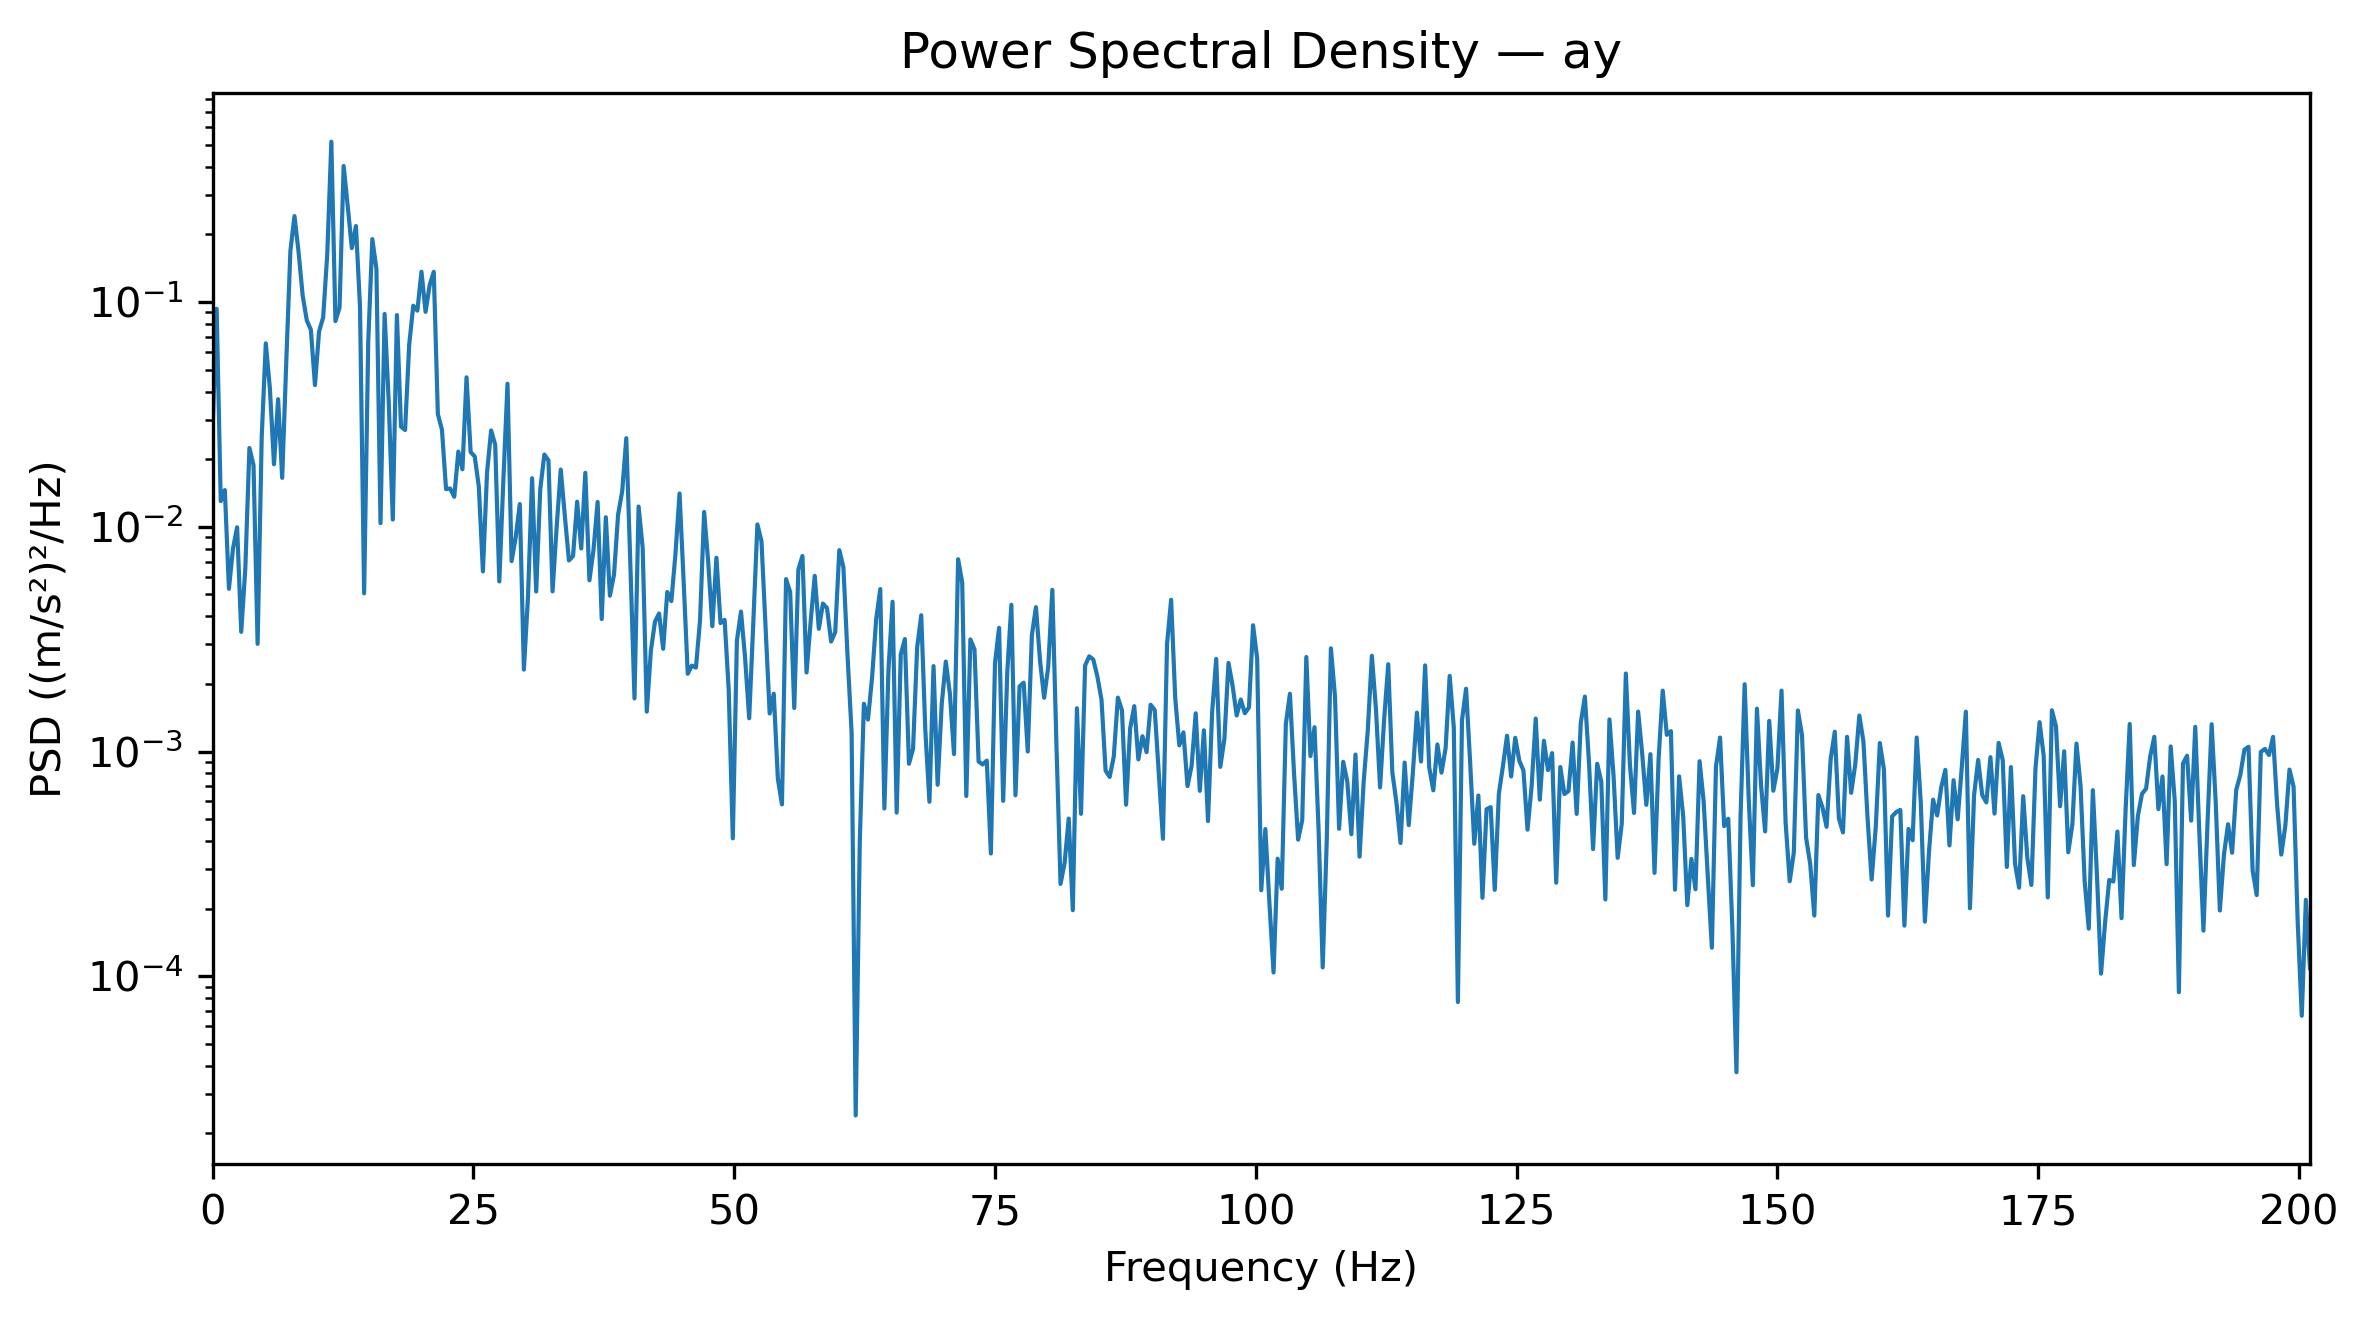

The file beside this chart, header and first rows:
Frequency_Hz, PSD_(m_s2)^2_per_Hz
0.0, 0.02673
0.3927, 0.09336
0.7854, 0.01301
1.178, 0.01457
1.571, 0.005297
1.963, 0.008026
2.356, 0.009956
2.749, 0.003408
3.141, 0.006526
3.534, 0.02243
3.927, 0.01883
4.319, 0.003013
4.712, 0.02505
5.105, 0.06551
5.497, 0.0412
5.89, 0.01898
6.283, 0.03697
6.675, 0.01651
7.068, 0.05438
7.461, 0.1686
7.854, 0.2414
8.246, 0.1668
8.639, 0.1069
9.032, 0.08299
9.424, 0.07527
9.817, 0.04271
10.21, 0.07397
10.6, 0.08546
10.99, 0.163
11.39, 0.5173
11.78, 0.08229
12.17, 0.09442
12.57, 0.4034
12.96, 0.2667
13.35, 0.1738
13.74, 0.218
14.14, 0.09486
14.53, 0.005056
14.92, 0.06612
15.31, 0.1907
15.71, 0.1406
16.1, 0.01038
16.49, 0.08852
16.89, 0.03629
17.28, 0.01077
17.67, 0.08754
18.06, 0.02791
18.46, 0.02697
18.85, 0.06457
19.24, 0.09637
19.63, 0.09162
20.03, 0.1365
20.42, 0.09046
20.81, 0.119
21.2, 0.1364
21.6, 0.03174
21.99, 0.02705
22.38, 0.01472
22.78, 0.01481
23.17, 0.0136
... 453 more rows
